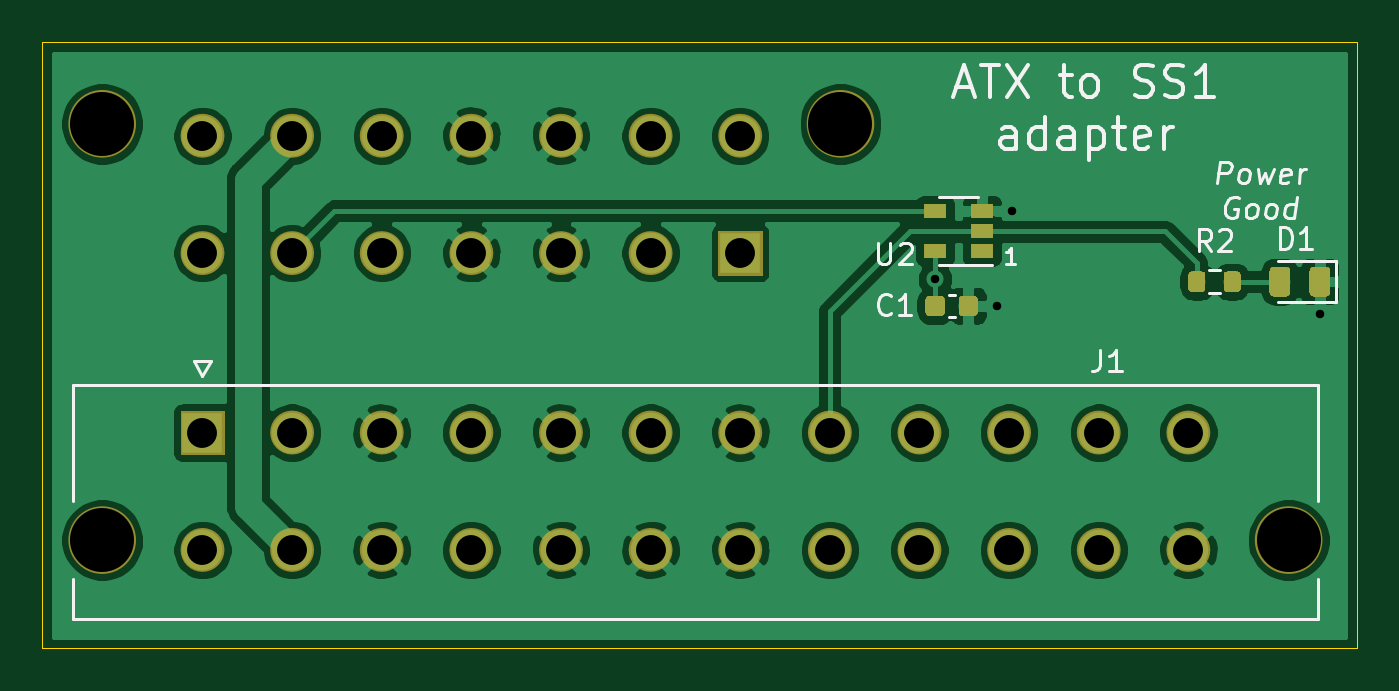
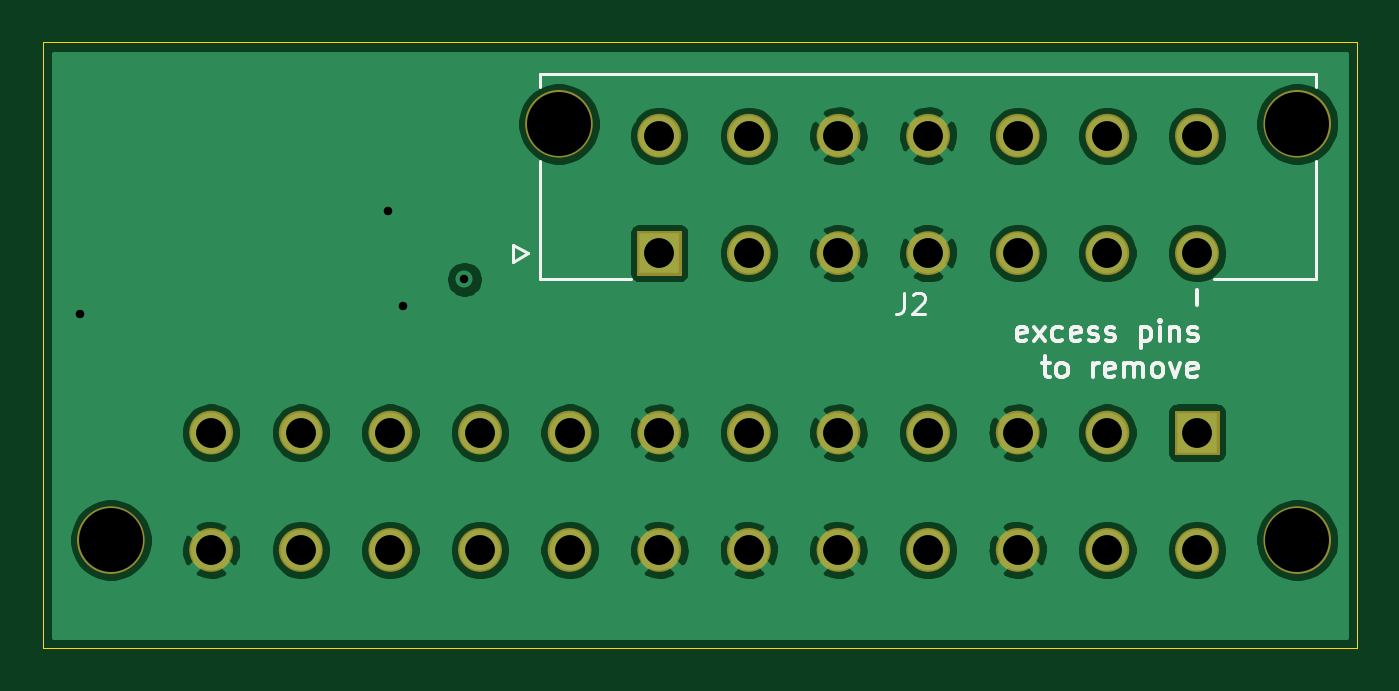
Circuit board: 13 layer files. Board 61.6 x 28.4 mm.
- bottom_copper: SS1_ATX-B.Cu.gbr (89735 bytes)
- bottom_mask: SS1_ATX-B.Mask.gbr (8469 bytes)
- paste: SS1_ATX-B.Paste.gbr (472 bytes)
- bottom_silk: SS1_ATX-B.SilkS.gbr (7057 bytes)
- outline: SS1_ATX-Edge.Cuts.gbr (673 bytes)
- top_copper: SS1_ATX-F.Cu.gbr (114743 bytes)
- top_mask: SS1_ATX-F.Mask.gbr (15277 bytes)
- paste: SS1_ATX-F.Paste.gbr (11975 bytes)
- top_silk: SS1_ATX-F.SilkS.gbr (11946 bytes)
- inner_copper: SS1_ATX-In1.Cu.gbr (90923 bytes)
- inner_copper: SS1_ATX-In2.Cu.gbr (88220 bytes)
- drill: SS1_ATX-NPTH.drl (221 bytes)
- drill: SS1_ATX-PTH.drl (830 bytes)

=== bottom_copper: SS1_ATX-B.Cu.gbr (89735 bytes, source omitted) ===
=== bottom_mask: SS1_ATX-B.Mask.gbr (8469 bytes, source omitted) ===
=== paste: SS1_ATX-B.Paste.gbr ===
%TF.GenerationSoftware,KiCad,Pcbnew,(5.0.2-5)-5*%
%TF.CreationDate,2023-05-01T14:03:50+02:00*%
%TF.ProjectId,SS1_ATX,5353315f-4154-4582-9e6b-696361645f70,rev?*%
%TF.SameCoordinates,Original*%
%TF.FileFunction,Paste,Bot*%
%TF.FilePolarity,Positive*%
%FSLAX46Y46*%
G04 Gerber Fmt 4.6, Leading zero omitted, Abs format (unit mm)*
G04 Created by KiCad (PCBNEW (5.0.2-5)-5) date Lundi 01 mai 2023 à 14:03:50*
%MOMM*%
%LPD*%
G01*
G04 APERTURE LIST*
G04 APERTURE END LIST*
M02*

=== bottom_silk: SS1_ATX-B.SilkS.gbr ===
%TF.GenerationSoftware,KiCad,Pcbnew,(5.0.2-5)-5*%
%TF.CreationDate,2023-05-01T14:03:50+02:00*%
%TF.ProjectId,SS1_ATX,5353315f-4154-4582-9e6b-696361645f70,rev?*%
%TF.SameCoordinates,Original*%
%TF.FileFunction,Legend,Bot*%
%TF.FilePolarity,Positive*%
%FSLAX46Y46*%
G04 Gerber Fmt 4.6, Leading zero omitted, Abs format (unit mm)*
G04 Created by KiCad (PCBNEW (5.0.2-5)-5) date Lundi 01 mai 2023 à 14:03:50*
%MOMM*%
%LPD*%
G01*
G04 APERTURE LIST*
%ADD10C,0.200000*%
%ADD11C,0.127000*%
%ADD12C,0.150000*%
G04 APERTURE END LIST*
D10*
X97518095Y-122302380D02*
X97518095Y-121635714D01*
X105518095Y-123954761D02*
X105613333Y-124002380D01*
X105803809Y-124002380D01*
X105899047Y-123954761D01*
X105946666Y-123859523D01*
X105946666Y-123478571D01*
X105899047Y-123383333D01*
X105803809Y-123335714D01*
X105613333Y-123335714D01*
X105518095Y-123383333D01*
X105470476Y-123478571D01*
X105470476Y-123573809D01*
X105946666Y-123669047D01*
X105137142Y-124002380D02*
X104613333Y-123335714D01*
X105137142Y-123335714D02*
X104613333Y-124002380D01*
X103803809Y-123954761D02*
X103899047Y-124002380D01*
X104089523Y-124002380D01*
X104184761Y-123954761D01*
X104232380Y-123907142D01*
X104280000Y-123811904D01*
X104280000Y-123526190D01*
X104232380Y-123430952D01*
X104184761Y-123383333D01*
X104089523Y-123335714D01*
X103899047Y-123335714D01*
X103803809Y-123383333D01*
X102994285Y-123954761D02*
X103089523Y-124002380D01*
X103280000Y-124002380D01*
X103375238Y-123954761D01*
X103422857Y-123859523D01*
X103422857Y-123478571D01*
X103375238Y-123383333D01*
X103280000Y-123335714D01*
X103089523Y-123335714D01*
X102994285Y-123383333D01*
X102946666Y-123478571D01*
X102946666Y-123573809D01*
X103422857Y-123669047D01*
X102565714Y-123954761D02*
X102470476Y-124002380D01*
X102280000Y-124002380D01*
X102184761Y-123954761D01*
X102137142Y-123859523D01*
X102137142Y-123811904D01*
X102184761Y-123716666D01*
X102280000Y-123669047D01*
X102422857Y-123669047D01*
X102518095Y-123621428D01*
X102565714Y-123526190D01*
X102565714Y-123478571D01*
X102518095Y-123383333D01*
X102422857Y-123335714D01*
X102280000Y-123335714D01*
X102184761Y-123383333D01*
X101756190Y-123954761D02*
X101660952Y-124002380D01*
X101470476Y-124002380D01*
X101375238Y-123954761D01*
X101327619Y-123859523D01*
X101327619Y-123811904D01*
X101375238Y-123716666D01*
X101470476Y-123669047D01*
X101613333Y-123669047D01*
X101708571Y-123621428D01*
X101756190Y-123526190D01*
X101756190Y-123478571D01*
X101708571Y-123383333D01*
X101613333Y-123335714D01*
X101470476Y-123335714D01*
X101375238Y-123383333D01*
X100137142Y-123335714D02*
X100137142Y-124335714D01*
X100137142Y-123383333D02*
X100041904Y-123335714D01*
X99851428Y-123335714D01*
X99756190Y-123383333D01*
X99708571Y-123430952D01*
X99660952Y-123526190D01*
X99660952Y-123811904D01*
X99708571Y-123907142D01*
X99756190Y-123954761D01*
X99851428Y-124002380D01*
X100041904Y-124002380D01*
X100137142Y-123954761D01*
X99232380Y-124002380D02*
X99232380Y-123335714D01*
X99232380Y-123002380D02*
X99280000Y-123050000D01*
X99232380Y-123097619D01*
X99184761Y-123050000D01*
X99232380Y-123002380D01*
X99232380Y-123097619D01*
X98756190Y-123335714D02*
X98756190Y-124002380D01*
X98756190Y-123430952D02*
X98708571Y-123383333D01*
X98613333Y-123335714D01*
X98470476Y-123335714D01*
X98375238Y-123383333D01*
X98327619Y-123478571D01*
X98327619Y-124002380D01*
X97899047Y-123954761D02*
X97803809Y-124002380D01*
X97613333Y-124002380D01*
X97518095Y-123954761D01*
X97470476Y-123859523D01*
X97470476Y-123811904D01*
X97518095Y-123716666D01*
X97613333Y-123669047D01*
X97756190Y-123669047D01*
X97851428Y-123621428D01*
X97899047Y-123526190D01*
X97899047Y-123478571D01*
X97851428Y-123383333D01*
X97756190Y-123335714D01*
X97613333Y-123335714D01*
X97518095Y-123383333D01*
X104756190Y-125035714D02*
X104375238Y-125035714D01*
X104613333Y-124702380D02*
X104613333Y-125559523D01*
X104565714Y-125654761D01*
X104470476Y-125702380D01*
X104375238Y-125702380D01*
X103899047Y-125702380D02*
X103994285Y-125654761D01*
X104041904Y-125607142D01*
X104089523Y-125511904D01*
X104089523Y-125226190D01*
X104041904Y-125130952D01*
X103994285Y-125083333D01*
X103899047Y-125035714D01*
X103756190Y-125035714D01*
X103660952Y-125083333D01*
X103613333Y-125130952D01*
X103565714Y-125226190D01*
X103565714Y-125511904D01*
X103613333Y-125607142D01*
X103660952Y-125654761D01*
X103756190Y-125702380D01*
X103899047Y-125702380D01*
X102375238Y-125702380D02*
X102375238Y-125035714D01*
X102375238Y-125226190D02*
X102327619Y-125130952D01*
X102280000Y-125083333D01*
X102184761Y-125035714D01*
X102089523Y-125035714D01*
X101375238Y-125654761D02*
X101470476Y-125702380D01*
X101660952Y-125702380D01*
X101756190Y-125654761D01*
X101803809Y-125559523D01*
X101803809Y-125178571D01*
X101756190Y-125083333D01*
X101660952Y-125035714D01*
X101470476Y-125035714D01*
X101375238Y-125083333D01*
X101327619Y-125178571D01*
X101327619Y-125273809D01*
X101803809Y-125369047D01*
X100899047Y-125702380D02*
X100899047Y-125035714D01*
X100899047Y-125130952D02*
X100851428Y-125083333D01*
X100756190Y-125035714D01*
X100613333Y-125035714D01*
X100518095Y-125083333D01*
X100470476Y-125178571D01*
X100470476Y-125702380D01*
X100470476Y-125178571D02*
X100422857Y-125083333D01*
X100327619Y-125035714D01*
X100184761Y-125035714D01*
X100089523Y-125083333D01*
X100041904Y-125178571D01*
X100041904Y-125702380D01*
X99422857Y-125702380D02*
X99518095Y-125654761D01*
X99565714Y-125607142D01*
X99613333Y-125511904D01*
X99613333Y-125226190D01*
X99565714Y-125130952D01*
X99518095Y-125083333D01*
X99422857Y-125035714D01*
X99280000Y-125035714D01*
X99184761Y-125083333D01*
X99137142Y-125130952D01*
X99089523Y-125226190D01*
X99089523Y-125511904D01*
X99137142Y-125607142D01*
X99184761Y-125654761D01*
X99280000Y-125702380D01*
X99422857Y-125702380D01*
X98756190Y-125035714D02*
X98518095Y-125702380D01*
X98280000Y-125035714D01*
X97518095Y-125654761D02*
X97613333Y-125702380D01*
X97803809Y-125702380D01*
X97899047Y-125654761D01*
X97946666Y-125559523D01*
X97946666Y-125178571D01*
X97899047Y-125083333D01*
X97803809Y-125035714D01*
X97613333Y-125035714D01*
X97518095Y-125083333D01*
X97470476Y-125178571D01*
X97470476Y-125273809D01*
X97946666Y-125369047D01*
D11*
%TO.C,J2*%
X129530000Y-119490000D02*
X129530000Y-120290000D01*
X129530000Y-120290000D02*
X128830000Y-119890000D01*
X128830000Y-119890000D02*
X129530000Y-119490000D01*
X128300000Y-111490000D02*
X91900000Y-111490000D01*
X91900000Y-111490000D02*
X91900000Y-112090000D01*
X91900000Y-115590000D02*
X91900000Y-121090000D01*
X91900000Y-121090000D02*
X96700000Y-121090000D01*
X124000000Y-121090000D02*
X128300000Y-121090000D01*
X128300000Y-111490000D02*
X128300000Y-112090000D01*
X128300000Y-115590000D02*
X128300000Y-121090000D01*
D12*
X111243333Y-121752380D02*
X111243333Y-122466666D01*
X111290952Y-122609523D01*
X111386190Y-122704761D01*
X111529047Y-122752380D01*
X111624285Y-122752380D01*
X110814761Y-121847619D02*
X110767142Y-121800000D01*
X110671904Y-121752380D01*
X110433809Y-121752380D01*
X110338571Y-121800000D01*
X110290952Y-121847619D01*
X110243333Y-121942857D01*
X110243333Y-122038095D01*
X110290952Y-122180952D01*
X110862380Y-122752380D01*
X110243333Y-122752380D01*
%TD*%
M02*

=== outline: SS1_ATX-Edge.Cuts.gbr ===
%TF.GenerationSoftware,KiCad,Pcbnew,(5.0.2-5)-5*%
%TF.CreationDate,2023-05-01T14:03:50+02:00*%
%TF.ProjectId,SS1_ATX,5353315f-4154-4582-9e6b-696361645f70,rev?*%
%TF.SameCoordinates,Original*%
%TF.FileFunction,Profile,NP*%
%FSLAX46Y46*%
G04 Gerber Fmt 4.6, Leading zero omitted, Abs format (unit mm)*
G04 Created by KiCad (PCBNEW (5.0.2-5)-5) date Lundi 01 mai 2023 à 14:03:50*
%MOMM*%
%LPD*%
G01*
G04 APERTURE LIST*
%ADD10C,0.050000*%
G04 APERTURE END LIST*
D10*
X90000000Y-138400000D02*
X90000000Y-110000000D01*
X151600000Y-138400000D02*
X90000000Y-138400000D01*
X151600000Y-110000000D02*
X151600000Y-138400000D01*
X90000000Y-110000000D02*
X151600000Y-110000000D01*
M02*

=== top_copper: SS1_ATX-F.Cu.gbr (114743 bytes, source omitted) ===
=== top_mask: SS1_ATX-F.Mask.gbr (15277 bytes, source omitted) ===
=== paste: SS1_ATX-F.Paste.gbr (11975 bytes, source omitted) ===
=== top_silk: SS1_ATX-F.SilkS.gbr (11946 bytes, source omitted) ===
=== inner_copper: SS1_ATX-In1.Cu.gbr (90923 bytes, source omitted) ===
=== inner_copper: SS1_ATX-In2.Cu.gbr (88220 bytes, source omitted) ===
=== drill: SS1_ATX-NPTH.drl ===
M48
;DRILL file {KiCad (5.0.2-5)-5} date Lundi 01 mai 2023 à 14:03:56
;FORMAT={-:-/ absolute / inch / decimal}
FMAT,2
INCH,TZ
T1C0.1181
%
G90
G05
T1
X3.6535Y-5.2496
X5.8425Y-5.2496
X3.6535Y-4.4815
X5.0157Y-4.4815
T0
M30

=== drill: SS1_ATX-PTH.drl ===
M48
;DRILL file {KiCad (5.0.2-5)-5} date Lundi 01 mai 2023 à 14:03:56
;FORMAT={-:-/ absolute / inch / decimal}
FMAT,2
INCH,TZ
T1C0.0157
T2C0.0551
%
G90
G05
T1
X5.1902Y-4.7685
X5.3039Y-4.8173
X5.3315Y-4.6421
X5.9001Y-4.8327
T2
X3.8386Y-5.0512
X3.8386Y-5.2677
X4.0039Y-5.0512
X4.0039Y-5.2677
X4.1693Y-5.0512
X4.1693Y-5.2677
X4.3346Y-5.0512
X4.3346Y-5.2677
X4.5Y-5.0512
X4.5Y-5.2677
X4.6654Y-5.0512
X4.6654Y-5.2677
X4.8307Y-5.0512
X4.8307Y-5.2677
X4.9961Y-5.0512
X4.9961Y-5.2677
X5.1614Y-5.0512
X5.1614Y-5.2677
X5.3268Y-5.0512
X5.3268Y-5.2677
X5.4921Y-5.0512
X5.4921Y-5.2677
X5.6575Y-5.0512
X5.6575Y-5.2677
X3.8386Y-4.5035
X3.8386Y-4.7201
X4.0039Y-4.5035
X4.0039Y-4.7201
X4.1693Y-4.5035
X4.1693Y-4.7201
X4.3346Y-4.5035
X4.3346Y-4.7201
X4.5Y-4.5035
X4.5Y-4.7201
X4.6654Y-4.5035
X4.6654Y-4.7201
X4.8307Y-4.5035
X4.8307Y-4.7201
T0
M30
